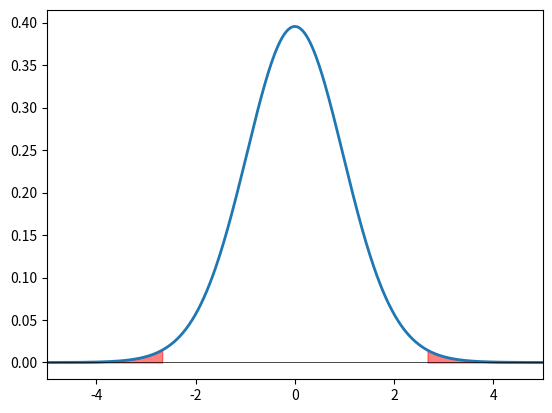

Reproduce this figure in Python.
import matplotlib.pyplot as plt
import matplotlib as mpl
mpl.rcParams["figure.dpi"] = 80
%matplotlib notebook
import numpy as np
import scipy.stats as stats



n = 30
np.random.seed(42)
s = stats.norm.rvs(loc=1, scale=0.8, size=n)
x = np.linspace(-5, 5, 500)
y = stats.t(n-1).pdf(x)
plt.plot(x, y, lw=2)
t, p = stats.ttest_1samp(s, 0.5)
mask = x > np.abs(t)
plt.fill_between(x[mask], y[mask], color="red", alpha=0.5)
mask = x < -np.abs(t)
plt.fill_between(x[mask], y[mask], color="red", alpha=0.5)
plt.axhline(color="k", lw=0.5)
plt.xlim(-5, 5)

t = (np.mean(s) - 0.5) / (np.std(s, ddof=1) / np.sqrt(n))
print( t, stats.ttest_1samp(s, 0.5))

print( stats.ttest_1samp(s, 1))

print(  stats.ttest_1samp(s, 0.9))

np.random.seed(42)

s1 = stats.norm.rvs(loc=1, scale=1.0, size=20)
s2 = stats.norm.rvs(loc=1.5, scale=0.5, size=20)
s3 = stats.norm.rvs(loc=1.5, scale=0.5, size=25)



print( stats.ttest_ind(s1, s2, equal_var=False) )


print(stats.ttest_ind(s2, s3, equal_var=True))







